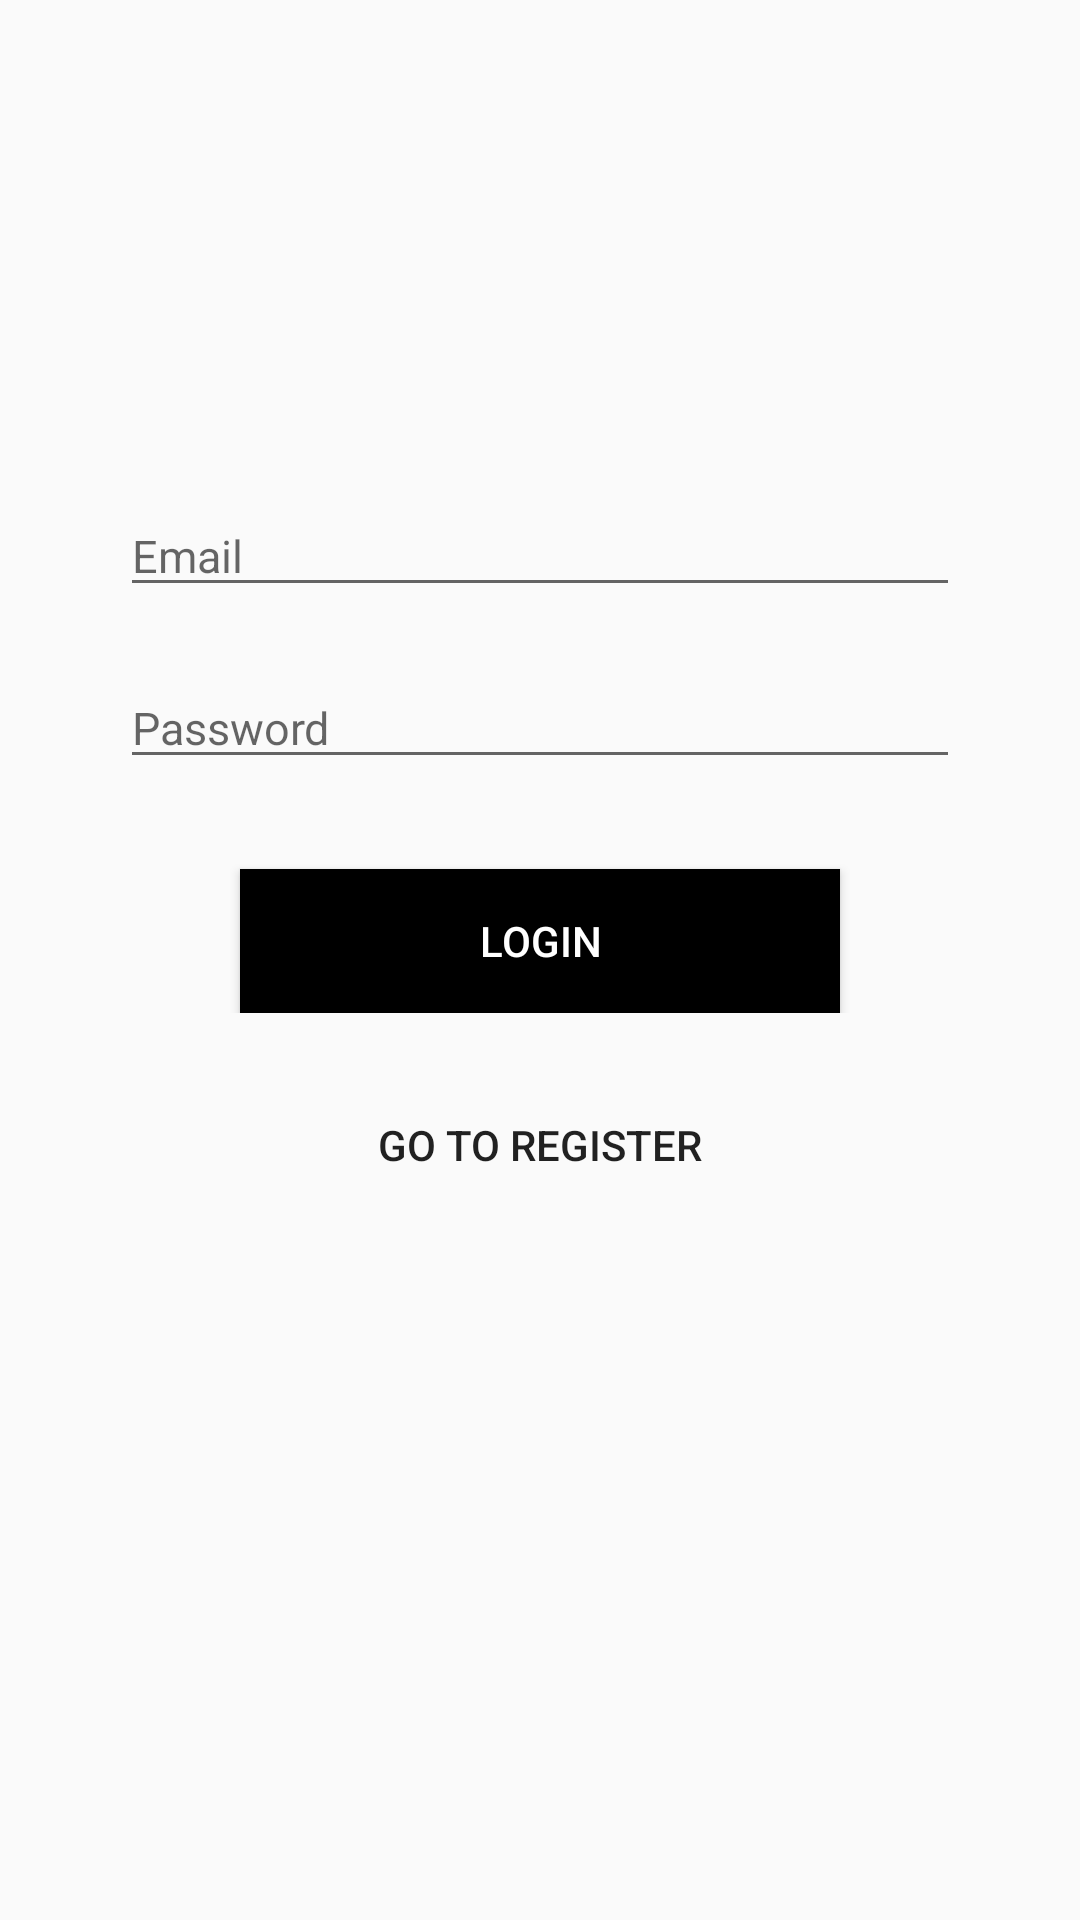

Write the Android layout XML for this screen, with the resource values it uses.
<!-- AndroidManifest.xml: activity theme AppTheme.NoActionBar -->
<!-- res/layout/activity_login.xml -->
<?xml version="1.0" encoding="utf-8"?>
<LinearLayout xmlns:android="http://schemas.android.com/apk/res/android"
    xmlns:app="http://schemas.android.com/apk/res-auto"
    xmlns:tools="http://schemas.android.com/tools"
    android:layout_width="match_parent"
    android:layout_height="match_parent"
    tools:context=".LoginActivity"
    android:orientation="vertical">

    <ImageView
        android:layout_width="1500dp"
        android:layout_height="115dp"
        android:layout_gravity="center"
        android:layout_marginTop="40dp"
        android:contentDescription="@string/app_name"
        app:srcCompat="@mipmap/ic_launcher"/>

    <LinearLayout
        android:layout_width="match_parent"
        android:layout_height="wrap_content"
        android:orientation="vertical"
        android:layout_marginHorizontal="40dp"
        android:layout_marginTop="10dp">


        <EditText
            android:id="@+id/et_Email"
            android:layout_width="match_parent"
            android:layout_height="wrap_content"
            android:textSize="15sp"
            android:ems="10"
            android:hint="@string/email"
            android:textColor="@color/black"
            android:inputType="textEmailAddress" />

        <EditText
            android:id="@+id/et_Password"
            android:layout_width="match_parent"
            android:layout_height="wrap_content"
            android:layout_marginTop="20dp"
            android:textSize="15sp"
            android:ems="10"
            android:hint="@string/password"
            android:textColor="@color/black"
            android:inputType="textPassword" />

        <Button
            android:id="@+id/btn_login"
            android:onClick="onClick"
            android:layout_width="match_parent"
            android:layout_height="wrap_content"
            android:layout_gravity="center_horizontal"
            android:layout_marginHorizontal="40dp"
            android:layout_marginTop="30dp"
            android:background="@color/black"
            android:textColor="@color/white"
            android:text="@string/login" />
    </LinearLayout>

    <Button
        android:id="@+id/btn_goto_register"
        android:onClick="onClick"
        android:layout_width="match_parent"
        android:layout_height="wrap_content"
        android:background="@color/transparent"
        android:layout_marginHorizontal="40dp"
        android:layout_marginTop="20dp"
        android:text="@string/go_to_register" />


</LinearLayout>
<!-- resources referenced by this layout -->
<resources>
  <color name="black">#000000</color>
  <color name="transparent">@android:color/transparent</color>
  <color name="white">#ffffff</color>
  <string name="app_name">FirstApp</string>
  <string name="email">Email</string>
  <string name="go_to_register">Go To Register</string>
  <string name="login">Login</string>
  <string name="password">Password</string>
  <style name="AppTheme.NoActionBar" parent="Theme.AppCompat.Light.NoActionBar">
          <item name="android:windowActionBar">false</item>
      </style>
</resources>
